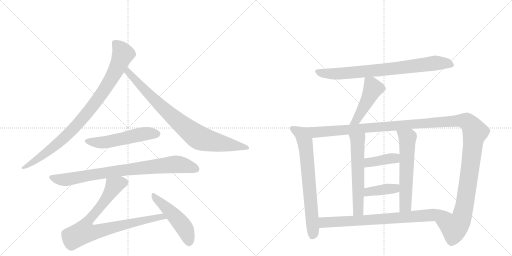
t = 0.00 s
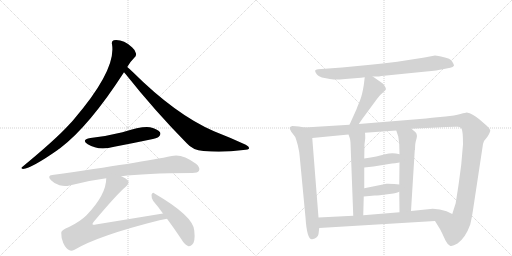
t = 2.49 s
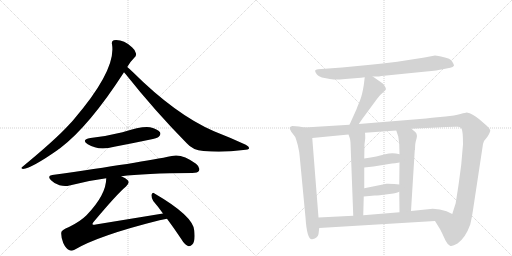
t = 4.98 s
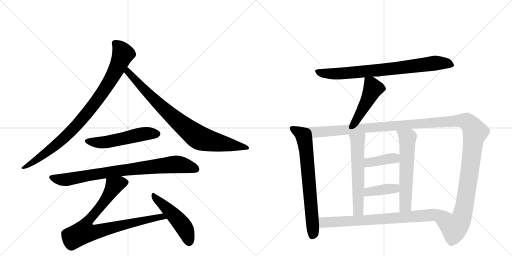
t = 7.46 s
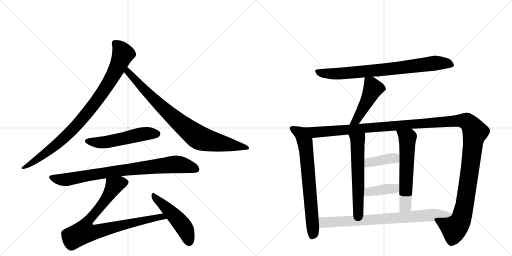
t = 9.95 s
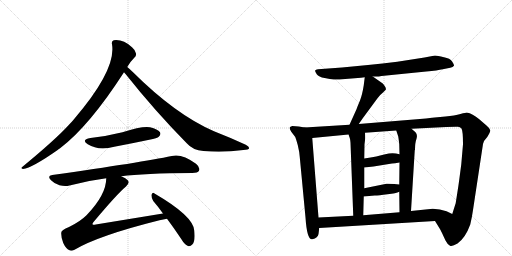
t = 12.44 s

The animated SVG that drew these frames (rendered in a browser with its animation timeline set to each time). Animation: 15 CSS @keyframes rules; one cycle of 12.44 s.

<svg version="1.1" viewBox="0 0 2048 1024" xmlns="http://www.w3.org/2000/svg">
  <g stroke="lightgray" stroke-dasharray="1,1" stroke-width="1" transform="scale(4, 4)">
    <line x1="0" y1="0" x2="256" y2="256"></line>
    <line x1="256" y1="0" x2="0" y2="256"></line>
    <line x1="128" y1="0" x2="128" y2="256"></line>
    <line x1="0" y1="128" x2="256" y2="128"></line>
    <line x1="256" y1="0" x2="512" y2="256"></line>
    <line x1="512" y1="0" x2="256" y2="256"></line>
    <line x1="384" y1="0" x2="384" y2="256"></line>
    <line x1="256" y1="128" x2="512" y2="128"></line>
  </g>
<g transform="scale(1, -1) translate(0, -850)">
   <style type="text/css">
    @keyframes keyframes0 {
      from {
       stroke: black;
       stroke-dashoffset: 927;
       stroke-width: 128;
       }
       75% {
       animation-timing-function: step-end;
       stroke: black;
       stroke-dashoffset: 0;
       stroke-width: 128;
       }
       to {
       stroke: black;
       stroke-width: 1024;
       }
       }
       #make-me-a-hanzi-animation-0 {
         animation: keyframes0 1.004395s both;
         animation-delay: 0.000000s;
         animation-timing-function: linear;
       }
    @keyframes keyframes1 {
      from {
       stroke: black;
       stroke-dashoffset: 854;
       stroke-width: 128;
       }
       74% {
       animation-timing-function: step-end;
       stroke: black;
       stroke-dashoffset: 0;
       stroke-width: 128;
       }
       to {
       stroke: black;
       stroke-width: 1024;
       }
       }
       #make-me-a-hanzi-animation-1 {
         animation: keyframes1 0.944987s both;
         animation-delay: 1.004395s;
         animation-timing-function: linear;
       }
    @keyframes keyframes2 {
      from {
       stroke: black;
       stroke-dashoffset: 535;
       stroke-width: 128;
       }
       64% {
       animation-timing-function: step-end;
       stroke: black;
       stroke-dashoffset: 0;
       stroke-width: 128;
       }
       to {
       stroke: black;
       stroke-width: 1024;
       }
       }
       #make-me-a-hanzi-animation-2 {
         animation: keyframes2 0.685384s both;
         animation-delay: 1.949382s;
         animation-timing-function: linear;
       }
    @keyframes keyframes3 {
      from {
       stroke: black;
       stroke-dashoffset: 840;
       stroke-width: 128;
       }
       73% {
       animation-timing-function: step-end;
       stroke: black;
       stroke-dashoffset: 0;
       stroke-width: 128;
       }
       to {
       stroke: black;
       stroke-width: 1024;
       }
       }
       #make-me-a-hanzi-animation-3 {
         animation: keyframes3 0.933594s both;
         animation-delay: 2.634766s;
         animation-timing-function: linear;
       }
    @keyframes keyframes4 {
      from {
       stroke: black;
       stroke-dashoffset: 856;
       stroke-width: 128;
       }
       74% {
       animation-timing-function: step-end;
       stroke: black;
       stroke-dashoffset: 0;
       stroke-width: 128;
       }
       to {
       stroke: black;
       stroke-width: 1024;
       }
       }
       #make-me-a-hanzi-animation-4 {
         animation: keyframes4 0.946615s both;
         animation-delay: 3.568359s;
         animation-timing-function: linear;
       }
    @keyframes keyframes5 {
      from {
       stroke: black;
       stroke-dashoffset: 493;
       stroke-width: 128;
       }
       62% {
       animation-timing-function: step-end;
       stroke: black;
       stroke-dashoffset: 0;
       stroke-width: 128;
       }
       to {
       stroke: black;
       stroke-width: 1024;
       }
       }
       #make-me-a-hanzi-animation-5 {
         animation: keyframes5 0.651204s both;
         animation-delay: 4.514974s;
         animation-timing-function: linear;
       }
    @keyframes keyframes6 {
      from {
       stroke: black;
       stroke-dashoffset: 800;
       stroke-width: 128;
       }
       72% {
       animation-timing-function: step-end;
       stroke: black;
       stroke-dashoffset: 0;
       stroke-width: 128;
       }
       to {
       stroke: black;
       stroke-width: 1024;
       }
       }
       #make-me-a-hanzi-animation-6 {
         animation: keyframes6 0.901042s both;
         animation-delay: 5.166178s;
         animation-timing-function: linear;
       }
    @keyframes keyframes7 {
      from {
       stroke: black;
       stroke-dashoffset: 471;
       stroke-width: 128;
       }
       61% {
       animation-timing-function: step-end;
       stroke: black;
       stroke-dashoffset: 0;
       stroke-width: 128;
       }
       to {
       stroke: black;
       stroke-width: 1024;
       }
       }
       #make-me-a-hanzi-animation-7 {
         animation: keyframes7 0.633301s both;
         animation-delay: 6.067220s;
         animation-timing-function: linear;
       }
    @keyframes keyframes8 {
      from {
       stroke: black;
       stroke-dashoffset: 715;
       stroke-width: 128;
       }
       70% {
       animation-timing-function: step-end;
       stroke: black;
       stroke-dashoffset: 0;
       stroke-width: 128;
       }
       to {
       stroke: black;
       stroke-width: 1024;
       }
       }
       #make-me-a-hanzi-animation-8 {
         animation: keyframes8 0.831868s both;
         animation-delay: 6.700521s;
         animation-timing-function: linear;
       }
    @keyframes keyframes9 {
      from {
       stroke: black;
       stroke-dashoffset: 1425;
       stroke-width: 128;
       }
       82% {
       animation-timing-function: step-end;
       stroke: black;
       stroke-dashoffset: 0;
       stroke-width: 128;
       }
       to {
       stroke: black;
       stroke-width: 1024;
       }
       }
       #make-me-a-hanzi-animation-9 {
         animation: keyframes9 1.409668s both;
         animation-delay: 7.532389s;
         animation-timing-function: linear;
       }
    @keyframes keyframes10 {
      from {
       stroke: black;
       stroke-dashoffset: 589;
       stroke-width: 128;
       }
       66% {
       animation-timing-function: step-end;
       stroke: black;
       stroke-dashoffset: 0;
       stroke-width: 128;
       }
       to {
       stroke: black;
       stroke-width: 1024;
       }
       }
       #make-me-a-hanzi-animation-10 {
         animation: keyframes10 0.729329s both;
         animation-delay: 8.942057s;
         animation-timing-function: linear;
       }
    @keyframes keyframes11 {
      from {
       stroke: black;
       stroke-dashoffset: 598;
       stroke-width: 128;
       }
       66% {
       animation-timing-function: step-end;
       stroke: black;
       stroke-dashoffset: 0;
       stroke-width: 128;
       }
       to {
       stroke: black;
       stroke-width: 1024;
       }
       }
       #make-me-a-hanzi-animation-11 {
         animation: keyframes11 0.736654s both;
         animation-delay: 9.671387s;
         animation-timing-function: linear;
       }
    @keyframes keyframes12 {
      from {
       stroke: black;
       stroke-dashoffset: 394;
       stroke-width: 128;
       }
       56% {
       animation-timing-function: step-end;
       stroke: black;
       stroke-dashoffset: 0;
       stroke-width: 128;
       }
       to {
       stroke: black;
       stroke-width: 1024;
       }
       }
       #make-me-a-hanzi-animation-12 {
         animation: keyframes12 0.570638s both;
         animation-delay: 10.408040s;
         animation-timing-function: linear;
       }
    @keyframes keyframes13 {
      from {
       stroke: black;
       stroke-dashoffset: 396;
       stroke-width: 128;
       }
       56% {
       animation-timing-function: step-end;
       stroke: black;
       stroke-dashoffset: 0;
       stroke-width: 128;
       }
       to {
       stroke: black;
       stroke-width: 1024;
       }
       }
       #make-me-a-hanzi-animation-13 {
         animation: keyframes13 0.572266s both;
         animation-delay: 10.978678s;
         animation-timing-function: linear;
       }
    @keyframes keyframes14 {
      from {
       stroke: black;
       stroke-dashoffset: 781;
       stroke-width: 128;
       }
       72% {
       animation-timing-function: step-end;
       stroke: black;
       stroke-dashoffset: 0;
       stroke-width: 128;
       }
       to {
       stroke: black;
       stroke-width: 1024;
       }
       }
       #make-me-a-hanzi-animation-14 {
         animation: keyframes14 0.885579s both;
         animation-delay: 11.550944s;
         animation-timing-function: linear;
       }
</style>
<path d="M 509 582 Q 518 600 537 619 Q 546 625 544 636 Q 543 648 528 661 Q 492 694 455 689 Q 445 686 448 673 Q 466 571 295 372 Q 285 360 274 349 Q 222 292 90 183 Q 80 177 92 174 Q 128 178 232 251 Q 235 254 239 256 Q 356 344 496 561 L 509 582 Z" fill="lightgray"></path> 
<path d="M 496 561 Q 499 558 503 553 Q 618 408 747 277 Q 771 249 814 246 Q 892 239 973 250 Q 995 251 996 256 Q 999 263 983 271 Q 925 298 856 325 Q 703 391 530 563 Q 517 576 509 582 C 486 602 477 584 496 561 Z" fill="lightgray"></path> 
<path d="M 362 298 Q 323 291 351 273 Q 394 246 457 263 Q 526 276 597 291 Q 630 298 635 303 Q 645 312 640 321 Q 631 334 600 341 Q 570 347 490 321 Q 426 305 362 298 Z" fill="lightgray"></path> 
<path d="M 485 145 Q 575 157 769 158 Q 791 158 796 167 Q 802 180 784 195 Q 727 237 687 226 Q 569 201 209 150 Q 187 147 204 129 Q 219 114 238 109 Q 260 103 278 108 Q 347 127 425 137 L 485 145 Z" fill="lightgray"></path> 
<path d="M 652 -4 L 383 -48 Q 373 -51 370 -47 Q 369 -44 375 -37 Q 469 75 504 104 Q 520 119 511 129 Q 504 138 485 145 C 458 158 428 167 425 137 Q 425 71 346 -11 Q 321 -36 276 -58 Q 245 -70 245 -81 Q 244 -100 253 -122 Q 263 -144 278 -151 Q 285 -155 298 -149 Q 394 -92 638 -31 Q 653 -27 668 -25 C 698 -20 682 1 652 -4 Z" fill="lightgray"></path> 
<path d="M 668 -25 Q 695 -61 725 -106 Q 738 -128 752 -134 Q 761 -137 769 -128 Q 782 -116 777 -72 Q 773 -14 618 76 Q 611 83 606 71 Q 605 58 613 46 Q 632 24 652 -4 L 668 -25 Z" fill="lightgray"></path> 
<path d="M 1491 544 L 1510 544 Q 1513 544 1526 546 L 1705 564 Q 1751 568 1771 573 L 1801 579 Q 1812 581 1816 587 Q 1817 591 1808.5 604 Q 1800 617 1776 621 Q 1749 628 1740 628 L 1698 620 L 1589 603 Q 1530 596 1472 590 L 1368 580 L 1272 573 Q 1262 572 1260.5 568 Q 1259 564 1267 553.5 Q 1275 543 1298.5 538 Q 1322 533 1335 532 Q 1348 531 1381 534 L 1444 539 L 1459 541 L 1491 544 Z" fill="lightgray"></path> 
<path d="M 1459 541 L 1455 509 Q 1449 471 1440 448 Q 1430 425 1426 413 L 1398 351 C 1386 324 1418 329 1435 354 L 1451 377 L 1510 457 Q 1520 471 1532 480 L 1543 491 Q 1545 496 1540 504 Q 1535 512 1531 516 L 1491 544 C 1466 561 1462 564 1459 541 Z" fill="lightgray"></path> 
<path d="M 1219 340 L 1195 344 L 1169 346 Q 1160 343 1159 340 Q 1157 336 1165 323 L 1181 302 Q 1183 298 1191 270 Q 1198 241 1199 222 L 1222 -20 Q 1228 -111 1249 -107 Q 1272 -102 1274 -86 L 1277 -62 L 1274 -20 L 1249 298 C 1247 328 1246 335 1219 340 Z" fill="lightgray"></path> 
<path d="M 1398 351 L 1219 340 C 1189 338 1219 295 1249 298 L 1394 312 L 1460 319 L 1585 328 L 1646 335 L 1785 342 Q 1824 344 1832 343 Q 1840 342 1846 336 Q 1852 326 1852 273 L 1845 192 L 1836 124 Q 1833 102 1831 90 L 1823 39 L 1823 38 L 1809 -6 C 1800 -35 1724 -8 1740 -34 L 1761 -68 L 1768 -82 Q 1774 -95 1782 -112 Q 1790 -128 1800 -133 Q 1809 -137 1830 -124 Q 1862 -101 1881 -48 Q 1888 -19 1892 10 L 1932 274 Q 1934 287 1949 302 Q 1962 322 1961 329 Q 1960 336 1947 347 L 1917 373 Q 1890 396 1867 400 Q 1864 400 1842 394 Q 1819 387 1782 384 L 1728 379 L 1704 376 L 1435 354 L 1398 351 Z" fill="lightgray"></path> 
<path d="M 1394 312 L 1399 298 Q 1401 293 1402 279 L 1413 -13 C 1414 -43 1452 -41 1453 -11 L 1455 64 L 1457 97 L 1457 180 L 1457 216 L 1458 273 L 1461 297 Q 1461 312 1460 319 C 1458 349 1384 340 1394 312 Z" fill="lightgray"></path> 
<path d="M 1597 83 L 1598 1 C 1598 -29 1642 -24 1644 6 L 1659 249 L 1660 251 Q 1660 279 1666 295 Q 1671 311 1662 321 L 1646 335 C 1623 355 1576 356 1585 328 L 1593 304 Q 1595 292 1597 273 L 1598 233 L 1598 200 L 1597 112 L 1597 83 Z" fill="lightgray"></path> 
<path d="M 1457 180 L 1494 184 L 1568 196 Q 1578 196 1598 200 C 1627 206 1627 225 1598 233 Q 1570 242 1541 233 Q 1511 224 1457 216 C 1427 212 1427 177 1457 180 Z" fill="lightgray"></path> 
<path d="M 1455 64 L 1499 68 Q 1515 68 1550 73 Q 1585 77 1597 83 C 1625 95 1627 109 1597 112 L 1577 114 Q 1548 116 1546 115 L 1457 97 C 1428 91 1425 61 1455 64 Z" fill="lightgray"></path> 
<path d="M 1277 -62 L 1740 -34 C 1770 -32 1836 -19 1809 -6 L 1786 5 Q 1760 15 1731 15 L 1644 6 L 1598 1 L 1453 -11 L 1413 -13 L 1274 -20 C 1244 -22 1247 -64 1277 -62 Z" fill="lightgray"></path> 
      <clipPath id="make-me-a-hanzi-clip-0">
      <path d="M 509 582 Q 518 600 537 619 Q 546 625 544 636 Q 543 648 528 661 Q 492 694 455 689 Q 445 686 448 673 Q 466 571 295 372 Q 285 360 274 349 Q 222 292 90 183 Q 80 177 92 174 Q 128 178 232 251 Q 235 254 239 256 Q 356 344 496 561 L 509 582 Z" fill="lightgray"></path>
      </clipPath>
      <path clip-path="url(#make-me-a-hanzi-clip-0)" d="M 458 678 L 481 656 L 492 634 L 455 552 L 395 457 L 314 357 L 249 291 L 160 220 L 95 179 " fill="none" id="make-me-a-hanzi-animation-0" stroke-dasharray="799 1598" stroke-linecap="round"></path>

      <clipPath id="make-me-a-hanzi-clip-1">
      <path d="M 496 561 Q 499 558 503 553 Q 618 408 747 277 Q 771 249 814 246 Q 892 239 973 250 Q 995 251 996 256 Q 999 263 983 271 Q 925 298 856 325 Q 703 391 530 563 Q 517 576 509 582 C 486 602 477 584 496 561 Z" fill="lightgray"></path>
      </clipPath>
      <path clip-path="url(#make-me-a-hanzi-clip-1)" d="M 510 574 L 518 555 L 646 423 L 785 306 L 825 289 L 990 258 " fill="none" id="make-me-a-hanzi-animation-1" stroke-dasharray="726 1452" stroke-linecap="round"></path>

      <clipPath id="make-me-a-hanzi-clip-2">
      <path d="M 362 298 Q 323 291 351 273 Q 394 246 457 263 Q 526 276 597 291 Q 630 298 635 303 Q 645 312 640 321 Q 631 334 600 341 Q 570 347 490 321 Q 426 305 362 298 Z" fill="lightgray"></path>
      </clipPath>
      <path clip-path="url(#make-me-a-hanzi-clip-2)" d="M 354 287 L 377 280 L 414 280 L 575 315 L 628 315 " fill="none" id="make-me-a-hanzi-animation-2" stroke-dasharray="407 814" stroke-linecap="round"></path>

      <clipPath id="make-me-a-hanzi-clip-3">
      <path d="M 485 145 Q 575 157 769 158 Q 791 158 796 167 Q 802 180 784 195 Q 727 237 687 226 Q 569 201 209 150 Q 187 147 204 129 Q 219 114 238 109 Q 260 103 278 108 Q 347 127 425 137 L 485 145 Z" fill="lightgray"></path>
      </clipPath>
      <path clip-path="url(#make-me-a-hanzi-clip-3)" d="M 207 139 L 260 131 L 480 168 L 705 193 L 784 174 " fill="none" id="make-me-a-hanzi-animation-3" stroke-dasharray="712 1424" stroke-linecap="round"></path>

      <clipPath id="make-me-a-hanzi-clip-4">
      <path d="M 652 -4 L 383 -48 Q 373 -51 370 -47 Q 369 -44 375 -37 Q 469 75 504 104 Q 520 119 511 129 Q 504 138 485 145 C 458 158 428 167 425 137 Q 425 71 346 -11 Q 321 -36 276 -58 Q 245 -70 245 -81 Q 244 -100 253 -122 Q 263 -144 278 -151 Q 285 -155 298 -149 Q 394 -92 638 -31 Q 653 -27 668 -25 C 698 -20 682 1 652 -4 Z" fill="lightgray"></path>
      </clipPath>
      <path clip-path="url(#make-me-a-hanzi-clip-4)" d="M 497 120 L 456 107 L 410 34 L 347 -41 L 335 -78 L 393 -75 L 646 -16 L 660 -23 " fill="none" id="make-me-a-hanzi-animation-4" stroke-dasharray="728 1456" stroke-linecap="round"></path>

      <clipPath id="make-me-a-hanzi-clip-5">
      <path d="M 668 -25 Q 695 -61 725 -106 Q 738 -128 752 -134 Q 761 -137 769 -128 Q 782 -116 777 -72 Q 773 -14 618 76 Q 611 83 606 71 Q 605 58 613 46 Q 632 24 652 -4 L 668 -25 Z" fill="lightgray"></path>
      </clipPath>
      <path clip-path="url(#make-me-a-hanzi-clip-5)" d="M 615 65 L 725 -44 L 748 -84 L 756 -119 " fill="none" id="make-me-a-hanzi-animation-5" stroke-dasharray="365 730" stroke-linecap="round"></path>

      <clipPath id="make-me-a-hanzi-clip-6">
      <path d="M 1491 544 L 1510 544 Q 1513 544 1526 546 L 1705 564 Q 1751 568 1771 573 L 1801 579 Q 1812 581 1816 587 Q 1817 591 1808.5 604 Q 1800 617 1776 621 Q 1749 628 1740 628 L 1698 620 L 1589 603 Q 1530 596 1472 590 L 1368 580 L 1272 573 Q 1262 572 1260.5 568 Q 1259 564 1267 553.5 Q 1275 543 1298.5 538 Q 1322 533 1335 532 Q 1348 531 1381 534 L 1444 539 L 1459 541 L 1491 544 Z" fill="lightgray"></path>
      </clipPath>
      <path clip-path="url(#make-me-a-hanzi-clip-6)" d="M 1269 563 L 1308 556 L 1369 556 L 1591 577 L 1739 598 L 1786 597 L 1809 589 " fill="none" id="make-me-a-hanzi-animation-6" stroke-dasharray="672 1344" stroke-linecap="round"></path>

      <clipPath id="make-me-a-hanzi-clip-7">
      <path d="M 1459 541 L 1455 509 Q 1449 471 1440 448 Q 1430 425 1426 413 L 1398 351 C 1386 324 1418 329 1435 354 L 1451 377 L 1510 457 Q 1520 471 1532 480 L 1543 491 Q 1545 496 1540 504 Q 1535 512 1531 516 L 1491 544 C 1466 561 1462 564 1459 541 Z" fill="lightgray"></path>
      </clipPath>
      <path clip-path="url(#make-me-a-hanzi-clip-7)" d="M 1465 535 L 1484 516 L 1488 486 L 1426 370 L 1404 356 " fill="none" id="make-me-a-hanzi-animation-7" stroke-dasharray="343 686" stroke-linecap="round"></path>

      <clipPath id="make-me-a-hanzi-clip-8">
      <path d="M 1219 340 L 1195 344 L 1169 346 Q 1160 343 1159 340 Q 1157 336 1165 323 L 1181 302 Q 1183 298 1191 270 Q 1198 241 1199 222 L 1222 -20 Q 1228 -111 1249 -107 Q 1272 -102 1274 -86 L 1277 -62 L 1274 -20 L 1249 298 C 1247 328 1246 335 1219 340 Z" fill="lightgray"></path>
      </clipPath>
      <path clip-path="url(#make-me-a-hanzi-clip-8)" d="M 1167 338 L 1204 316 L 1224 255 L 1253 -77 L 1248 -95 " fill="none" id="make-me-a-hanzi-animation-8" stroke-dasharray="587 1174" stroke-linecap="round"></path>

      <clipPath id="make-me-a-hanzi-clip-9">
      <path d="M 1398 351 L 1219 340 C 1189 338 1219 295 1249 298 L 1394 312 L 1460 319 L 1585 328 L 1646 335 L 1785 342 Q 1824 344 1832 343 Q 1840 342 1846 336 Q 1852 326 1852 273 L 1845 192 L 1836 124 Q 1833 102 1831 90 L 1823 39 L 1823 38 L 1809 -6 C 1800 -35 1724 -8 1740 -34 L 1761 -68 L 1768 -82 Q 1774 -95 1782 -112 Q 1790 -128 1800 -133 Q 1809 -137 1830 -124 Q 1862 -101 1881 -48 Q 1888 -19 1892 10 L 1932 274 Q 1934 287 1949 302 Q 1962 322 1961 329 Q 1960 336 1947 347 L 1917 373 Q 1890 396 1867 400 Q 1864 400 1842 394 Q 1819 387 1782 384 L 1728 379 L 1704 376 L 1435 354 L 1398 351 Z" fill="lightgray"></path>
      </clipPath>
      <path clip-path="url(#make-me-a-hanzi-clip-9)" d="M 1227 338 L 1260 321 L 1810 366 L 1870 362 L 1900 322 L 1851 -5 L 1842 -32 L 1817 -61 L 1749 -36 " fill="none" id="make-me-a-hanzi-animation-9" stroke-dasharray="1297 2594" stroke-linecap="round"></path>

      <clipPath id="make-me-a-hanzi-clip-10">
      <path d="M 1394 312 L 1399 298 Q 1401 293 1402 279 L 1413 -13 C 1414 -43 1452 -41 1453 -11 L 1455 64 L 1457 97 L 1457 180 L 1457 216 L 1458 273 L 1461 297 Q 1461 312 1460 319 C 1458 349 1384 340 1394 312 Z" fill="lightgray"></path>
      </clipPath>
      <path clip-path="url(#make-me-a-hanzi-clip-10)" d="M 1454 314 L 1430 287 L 1433 11 L 1419 -5 " fill="none" id="make-me-a-hanzi-animation-10" stroke-dasharray="461 922" stroke-linecap="round"></path>

      <clipPath id="make-me-a-hanzi-clip-11">
      <path d="M 1597 83 L 1598 1 C 1598 -29 1642 -24 1644 6 L 1659 249 L 1660 251 Q 1660 279 1666 295 Q 1671 311 1662 321 L 1646 335 C 1623 355 1576 356 1585 328 L 1593 304 Q 1595 292 1597 273 L 1598 233 L 1598 200 L 1597 112 L 1597 83 Z" fill="lightgray"></path>
      </clipPath>
      <path clip-path="url(#make-me-a-hanzi-clip-11)" d="M 1593 324 L 1630 298 L 1622 27 L 1605 8 " fill="none" id="make-me-a-hanzi-animation-11" stroke-dasharray="470 940" stroke-linecap="round"></path>

      <clipPath id="make-me-a-hanzi-clip-12">
      <path d="M 1457 180 L 1494 184 L 1568 196 Q 1578 196 1598 200 C 1627 206 1627 225 1598 233 Q 1570 242 1541 233 Q 1511 224 1457 216 C 1427 212 1427 177 1457 180 Z" fill="lightgray"></path>
      </clipPath>
      <path clip-path="url(#make-me-a-hanzi-clip-12)" d="M 1463 186 L 1473 198 L 1579 217 L 1589 228 " fill="none" id="make-me-a-hanzi-animation-12" stroke-dasharray="266 532" stroke-linecap="round"></path>

      <clipPath id="make-me-a-hanzi-clip-13">
      <path d="M 1455 64 L 1499 68 Q 1515 68 1550 73 Q 1585 77 1597 83 C 1625 95 1627 109 1597 112 L 1577 114 Q 1548 116 1546 115 L 1457 97 C 1428 91 1425 61 1455 64 Z" fill="lightgray"></path>
      </clipPath>
      <path clip-path="url(#make-me-a-hanzi-clip-13)" d="M 1462 69 L 1469 80 L 1483 85 L 1579 96 L 1591 105 " fill="none" id="make-me-a-hanzi-animation-13" stroke-dasharray="268 536" stroke-linecap="round"></path>

      <clipPath id="make-me-a-hanzi-clip-14">
      <path d="M 1277 -62 L 1740 -34 C 1770 -32 1836 -19 1809 -6 L 1786 5 Q 1760 15 1731 15 L 1644 6 L 1598 1 L 1453 -11 L 1413 -13 L 1274 -20 C 1244 -22 1247 -64 1277 -62 Z" fill="lightgray"></path>
      </clipPath>
      <path clip-path="url(#make-me-a-hanzi-clip-14)" d="M 1282 -26 L 1300 -40 L 1555 -25 L 1776 -4 L 1801 -7 " fill="none" id="make-me-a-hanzi-animation-14" stroke-dasharray="653 1306" stroke-linecap="round"></path>

</g>
</svg>
